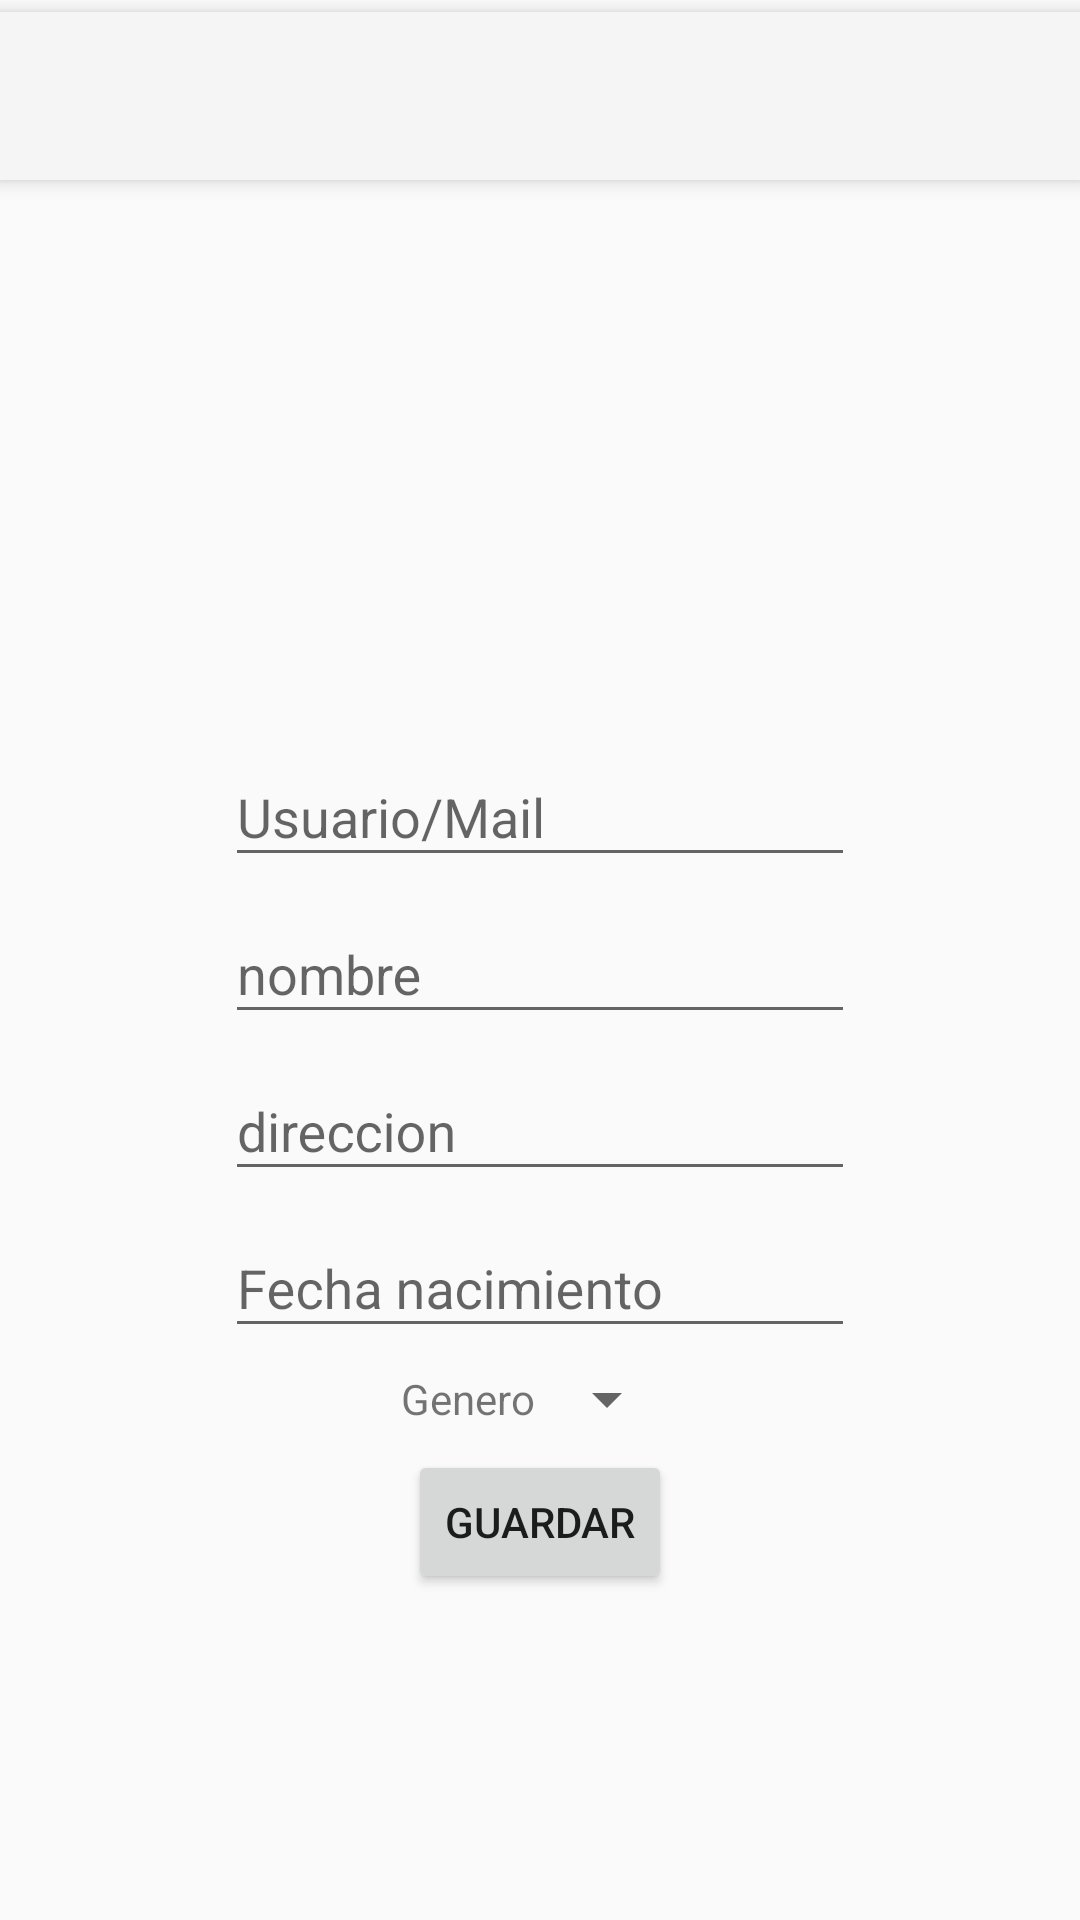

Here is an Android app screen rendered from its layout file. Give the layout XML and the strings, colors and styles it references.
<!-- AndroidManifest.xml: application theme Theme.AppCompat.Light.NoActionBar -->
<!-- res/layout/activity_profile.xml -->
<?xml version="1.0" encoding="utf-8"?>
<LinearLayout xmlns:android="http://schemas.android.com/apk/res/android"
    xmlns:app="http://schemas.android.com/apk/res-auto"
    xmlns:tools="http://schemas.android.com/tools"
    android:orientation="vertical"
    android:layout_width="match_parent"
    android:layout_height="match_parent"
    tools:context=".ProfileActivity">

    <android.support.v7.widget.Toolbar
        android:id="@+id/my_toolbar_profile"
        android:layout_width="match_parent"
        android:layout_height="wrap_content"
        android:layout_marginTop="4dp"
        android:background="?attr/colorPrimary"
        android:elevation="4dp"
        android:theme="@style/ThemeOverlay.AppCompat.ActionBar"
        app:popupTheme="@style/ThemeOverlay.AppCompat.Light" />

    <ScrollView
        android:layout_width="match_parent"
        android:layout_height="match_parent">

        <LinearLayout
            android:layout_width="match_parent"
            android:layout_height="wrap_content"
            android:gravity="center_horizontal"
            android:orientation="vertical">


            <ImageView
                android:id="@+id/image_profile"
                android:layout_width="180dp"
                android:layout_height="180dp"
                android:adjustViewBounds="false"
                android:padding="5dp"
                app:srcCompat="@mipmap/person_black" />


            <android.support.design.widget.TextInputLayout
                android:id="@+id/tilMail"
                android:layout_width="match_parent"
                android:layout_height="wrap_content"
                android:gravity="center_horizontal">
                    <EditText
                        android:id="@+id/et_profile_mail"
                        android:layout_width="wrap_content"
                        android:layout_height="wrap_content"
                        android:ems="10"
                        android:hint="Usuario/Mail"
                        android:inputType="textEmailAddress" />
           </android.support.design.widget.TextInputLayout>


            <android.support.design.widget.TextInputLayout
                android:id="@+id/tilName"
                android:layout_width="match_parent"
                android:layout_height="wrap_content"
                android:gravity="center_horizontal">
                <EditText
                    android:id="@+id/et_profile_name"
                    android:layout_width="wrap_content"
                    android:layout_height="wrap_content"
                    android:ems="10"
                    android:hint="nombre" />
            </android.support.design.widget.TextInputLayout>


            <android.support.design.widget.TextInputLayout
                android:id="@+id/tilAddress"
                android:layout_width="match_parent"
                android:layout_height="wrap_content"
                android:gravity="center_horizontal">
                <EditText
                    android:id="@+id/et_profile_address"
                    android:layout_width="wrap_content"
                    android:layout_height="wrap_content"
                    android:ems="10"
                    android:hint="direccion"
                    android:inputType="textPostalAddress" />
            </android.support.design.widget.TextInputLayout>

            <android.support.design.widget.TextInputLayout
                android:id="@+id/tilDate"
                android:layout_width="match_parent"
                android:layout_height="wrap_content"
                android:gravity="center_horizontal">

                <EditText
                    android:id="@+id/et_birthday"
                    android:layout_width="wrap_content"
                    android:layout_height="wrap_content"
                    android:clickable="true"
                    android:ems="10"
                    android:focusable="false"
                    android:hint="Fecha nacimiento"
                    android:inputType="date"
                    android:maxLines="1" />
            </android.support.design.widget.TextInputLayout>

            <LinearLayout
                android:layout_width="wrap_content"
                android:layout_height="wrap_content"
                android:gravity="center"
                android:orientation="horizontal"
                android:padding="5dp">

                <TextView
                    android:id="@+id/textView8"
                    android:layout_width="wrap_content"
                    android:layout_height="wrap_content"
                    android:layout_weight="2.5"
                    android:text="Genero" />

                <Spinner
                    android:id="@+id/et_gender"
                    android:layout_width="wrap_content"
                    android:layout_height="wrap_content"
                    android:layout_weight="2.5"
                    android:ems="10" />
            </LinearLayout>

            <Button
                    android:id="@+id/save_profile"
                    android:layout_width="wrap_content"
                    android:layout_height="wrap_content"
                    android:text="Guardar" />

        </LinearLayout>
    </ScrollView>
</LinearLayout>
<!-- resources referenced by this layout -->
<resources>
  <!-- mipmap person_black: png bitmap (drawable, 16486 bytes) -->
</resources>
